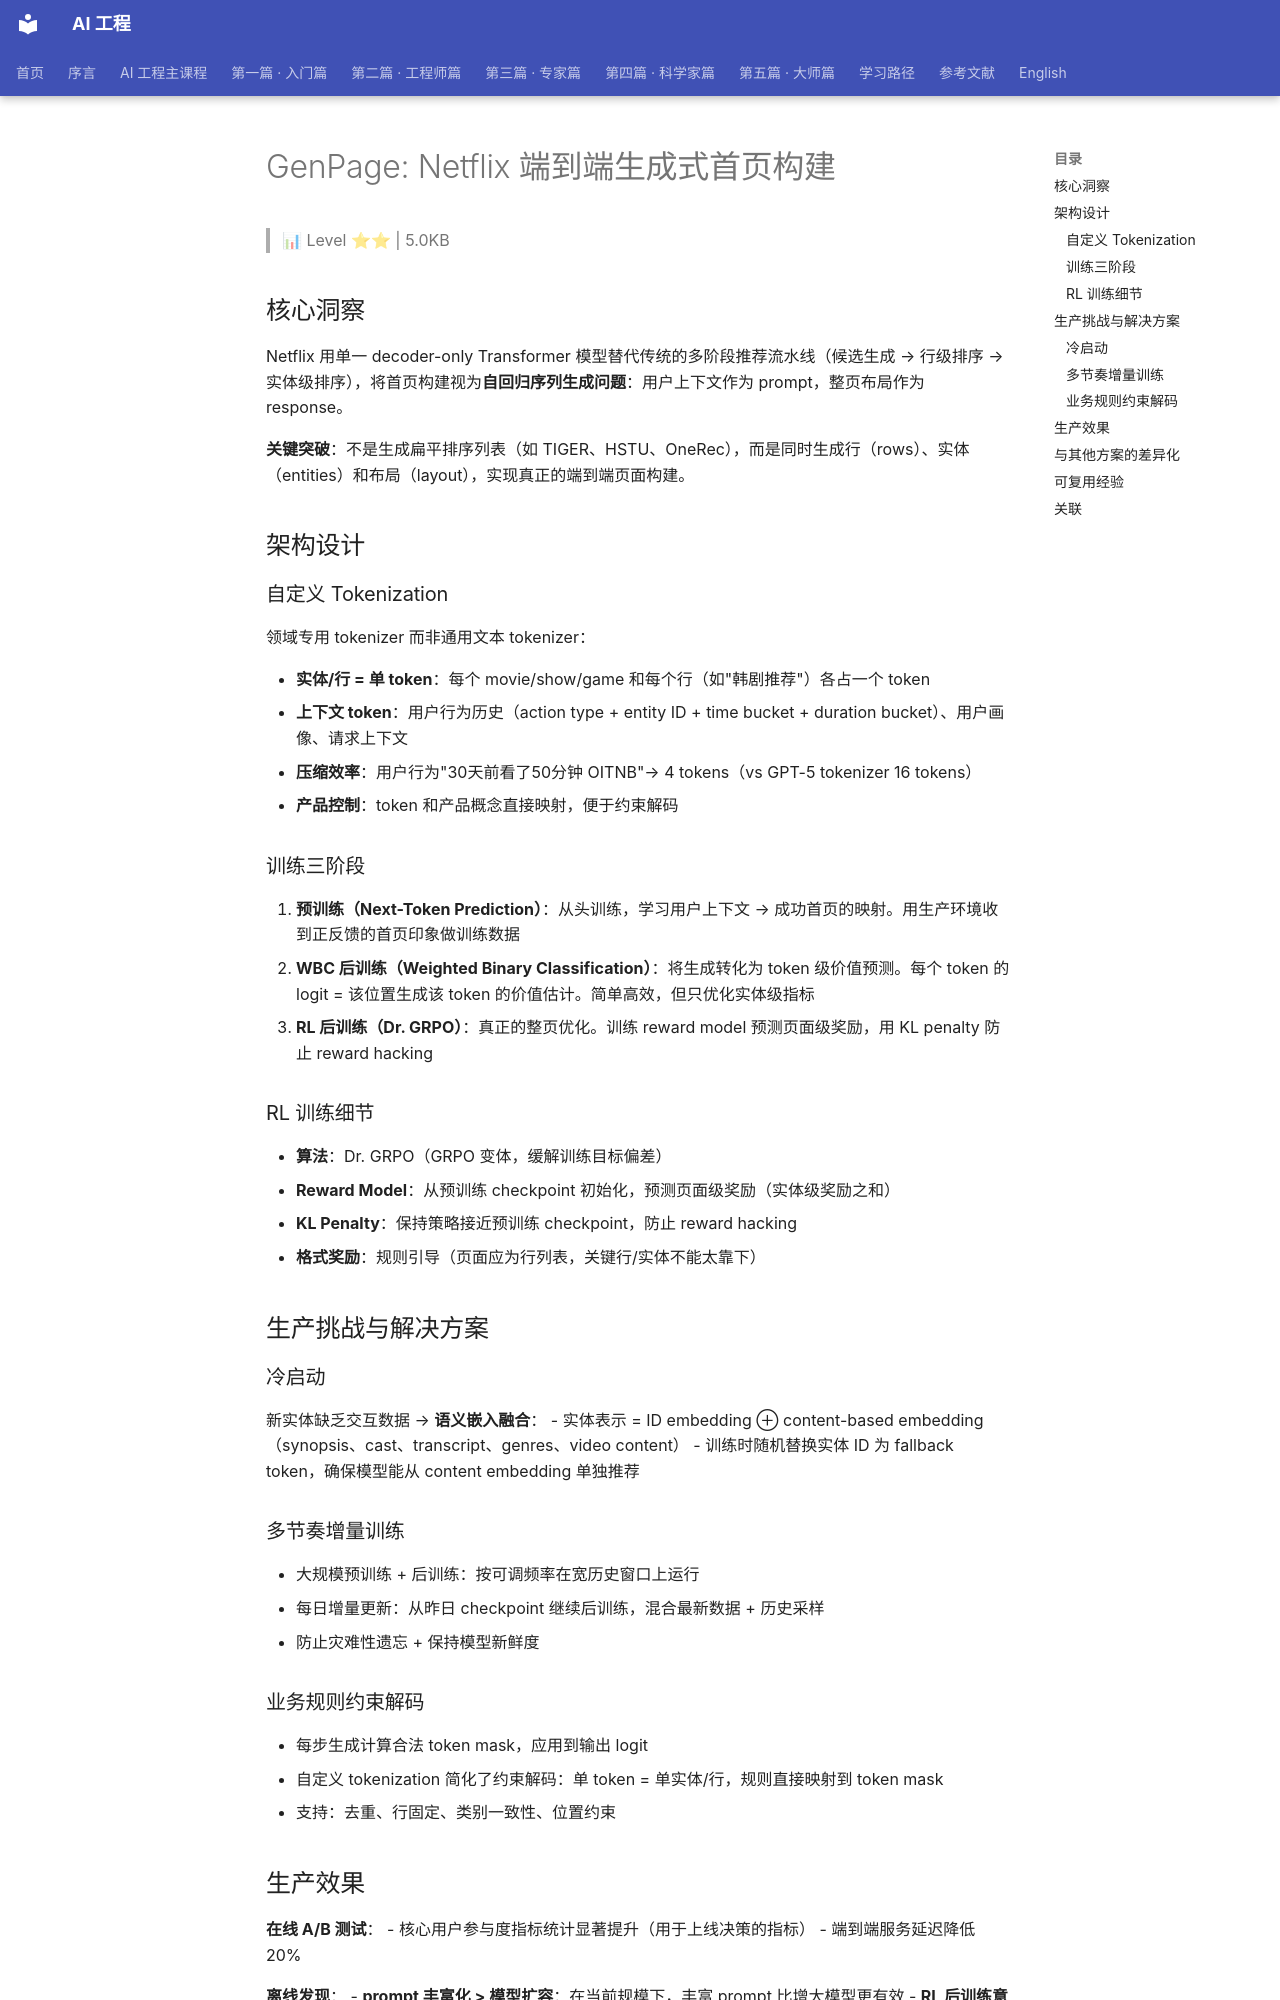

repository: QianJinGuo/wiki-book · page: ch11/039-genpage-netflix.html · generator: mkdocs

# GenPage: Netflix 端到端生成式首页构建

> 📊 Level ⭐⭐ | 5.0KB

## 核心洞察

Netflix 用单一 decoder-only Transformer 模型替代传统的多阶段推荐流水线（候选生成 → 行级排序 → 实体级排序），将首页构建视为**自回归序列生成问题**：用户上下文作为 prompt，整页布局作为 response。

**关键突破**：不是生成扁平排序列表（如 TIGER、HSTU、OneRec），而是同时生成行（rows）、实体（entities）和布局（layout），实现真正的端到端页面构建。

## 架构设计

### 自定义 Tokenization

领域专用 tokenizer 而非通用文本 tokenizer：

- **实体/行 = 单 token**：每个 movie/show/game 和每个行（如"韩剧推荐"）各占一个 token
- **上下文 token**：用户行为历史（action type + entity ID + time bucket + duration bucket）、用户画像、请求上下文
- **压缩效率**：用户行为"30天前看了50分钟 OITNB"→ 4 tokens（vs GPT-5 tokenizer 16 tokens）
- **产品控制**：token 和产品概念直接映射，便于约束解码

### 训练三阶段

1. **预训练（Next-Token Prediction）**：从头训练，学习用户上下文 → 成功首页的映射。用生产环境收到正反馈的首页印象做训练数据
2. **WBC 后训练（Weighted Binary Classification）**：将生成转化为 token 级价值预测。每个 token 的 logit = 该位置生成该 token 的价值估计。简单高效，但只优化实体级指标
3. **RL 后训练（Dr. GRPO）**：真正的整页优化。训练 reward model 预测页面级奖励，用 KL penalty 防止 reward hacking

### RL 训练细节

- **算法**：Dr. GRPO（GRPO 变体，缓解训练目标偏差）
- **Reward Model**：从预训练 checkpoint 初始化，预测页面级奖励（实体级奖励之和）
- **KL Penalty**：保持策略接近预训练 checkpoint，防止 reward hacking
- **格式奖励**：规则引导（页面应为行列表，关键行/实体不能太靠下）

## 生产挑战与解决方案

### 冷启动

新实体缺乏交互数据 → **语义嵌入融合**：
- 实体表示 = ID embedding ⊕ content-based embedding（synopsis、cast、transcript、genres、video content）
- 训练时随机替换实体 ID 为 fallback token，确保模型能从 content embedding 单独推荐

### 多节奏增量训练

- 大规模预训练 + 后训练：按可调频率在宽历史窗口上运行
- 每日增量更新：从昨日 checkpoint 继续后训练，混合最新数据 + 历史采样
- 防止灾难性遗忘 + 保持模型新鲜度

### 业务规则约束解码

- 每步生成计算合法 token mask，应用到输出 logit
- 自定义 tokenization 简化了约束解码：单 token = 单实体/行，规则直接映射到 token mask
- 支持：去重、行固定、类别一致性、位置约束
